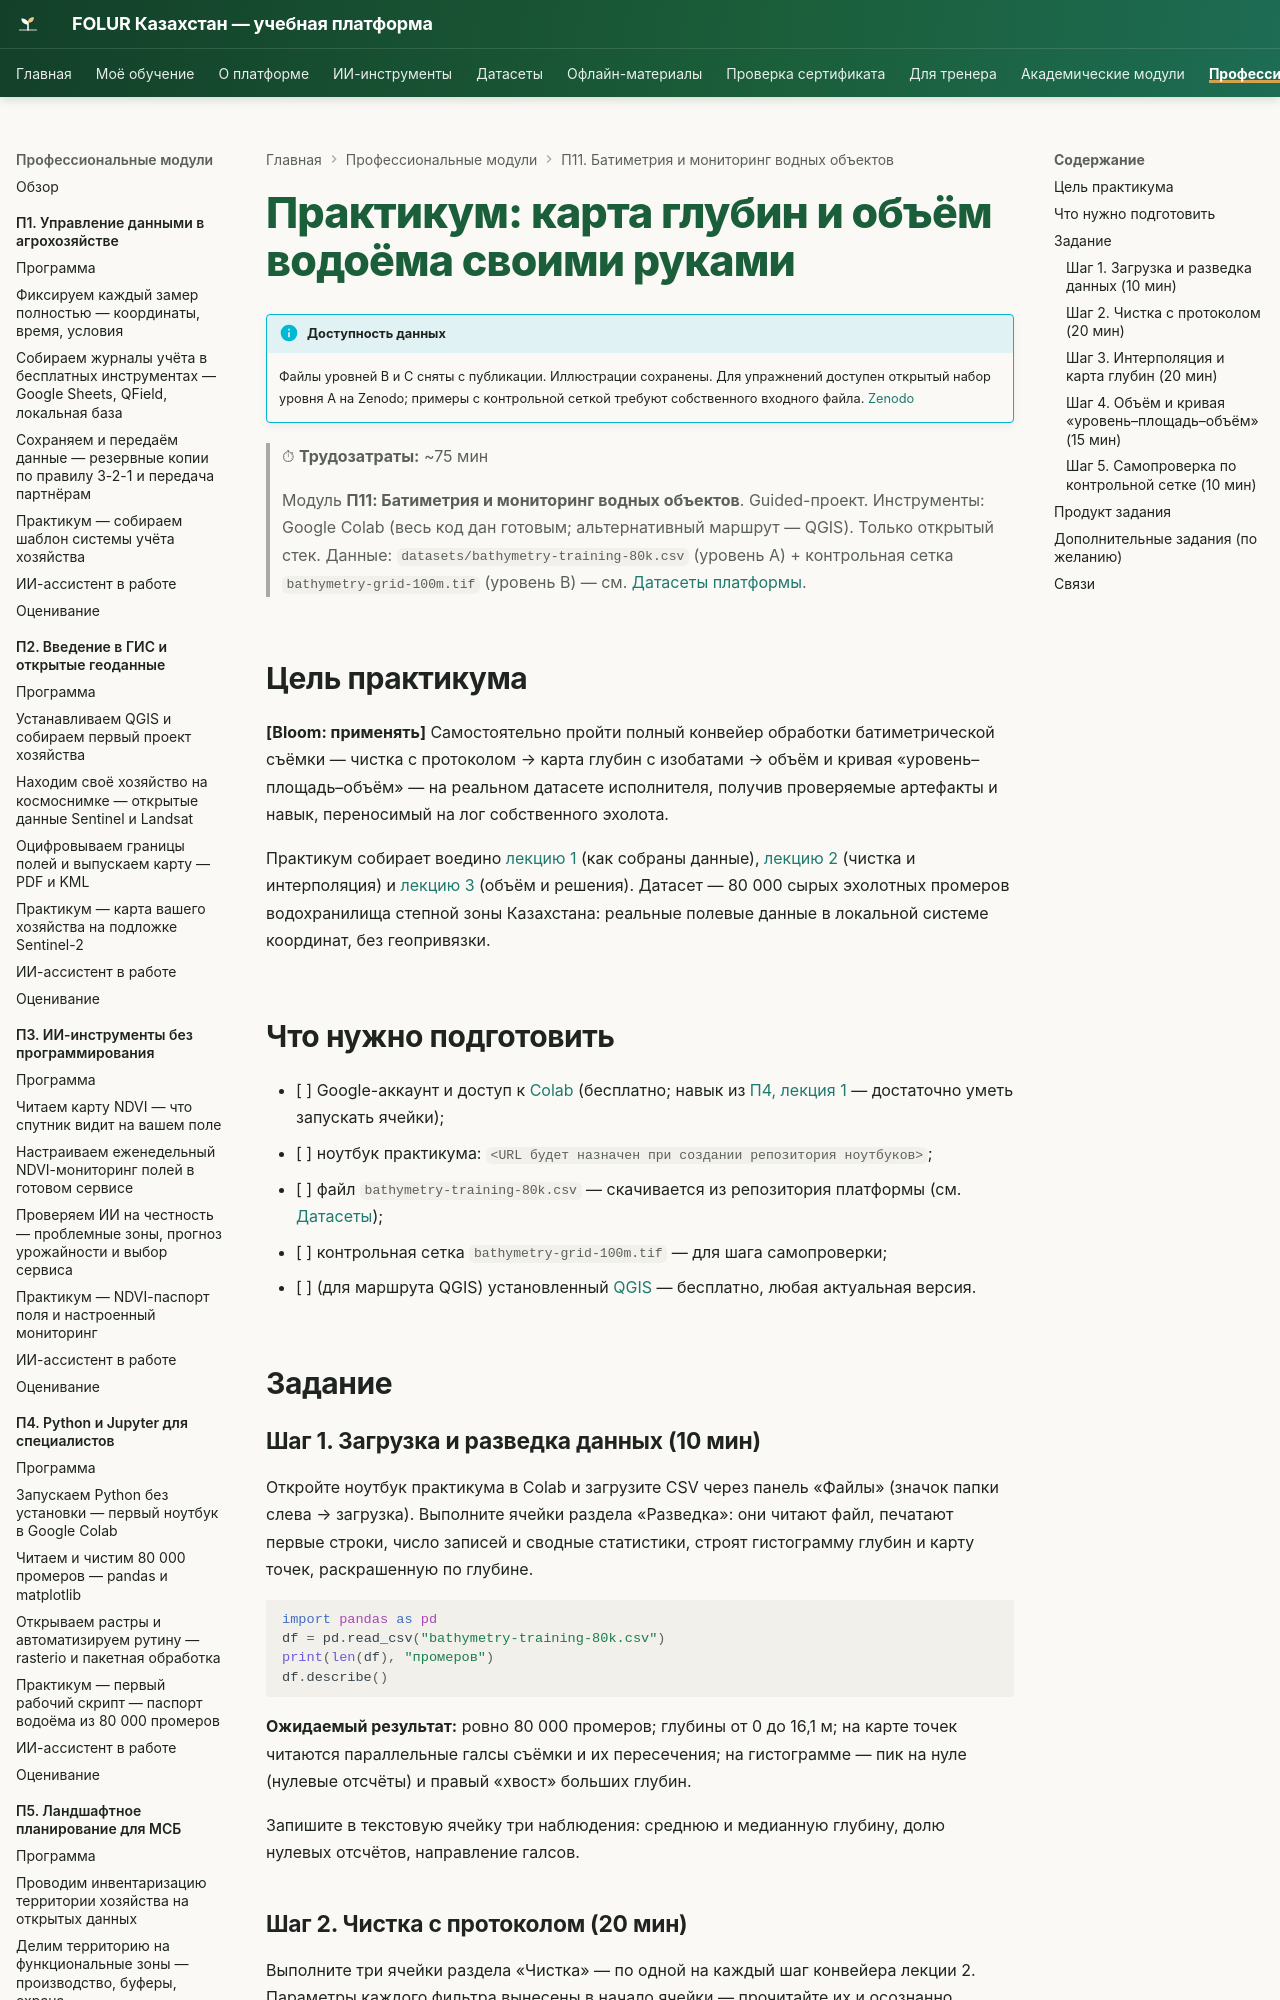

repository: vel5id/undp-kaz-folur · page: modules/p11/practicum/01-karta-glubin-svoimi-rukami/index.html · generator: mkdocs

# Практикум: карта глубин и объём водоёма своими руками

!!! info "Доступность данных"
    Файлы уровней B и C сняты с публикации. Иллюстрации уроков сохранены. Контрольная сетка и полные промеры не выдаются сайтом; примеры с ними требуют собственного входного файла. Открытый набор уровня A доступен на [Zenodo](https://zenodo.org/records/23014446).


> ⏱ **Трудозатраты:** ~75 мин
>
> Модуль **П11: Батиметрия и мониторинг водных объектов**. Guided-проект.
> Инструменты: Google Colab (весь код дан готовым; альтернативный маршрут — QGIS). Только открытый стек.
> Данные: `datasets/bathymetry-training-80k.csv` (уровень A) + контрольная сетка [`bathymetry-grid-100m.tif`](../../a4/data/bathymetry-grid-100m.tif) (уровень B) — см. [Датасеты платформы](../../../datasets.md).

## Цель практикума

**[Bloom: применять]** Самостоятельно пройти полный конвейер обработки батиметрической съёмки — чистка с протоколом → карта глубин с изобатами → объём и кривая «уровень–площадь–объём» — на реальном датасете исполнителя, получив проверяемые артефакты и навык, переносимый на лог собственного эхолота.

Практикум собирает воедино [лекцию 1](../lectures/01-planiruem-semku-glubin.md) (как собраны данные), [лекцию 2](../lectures/02-ot-promerov-k-karte-glubin.md) (чистка и интерполяция) и [лекцию 3](../lectures/03-obyom-zailenie-resheniya.md) (объём и решения). Датасет — 80 000 сырых эхолотных промеров водохранилища степной зоны Казахстана: реальные полевые данные в локальной системе координат, без геопривязки.

## Что нужно подготовить

- [ ] Google-аккаунт и доступ к [Colab](https://colab.research.google.com) (бесплатно; навык из [П4, лекция 1](../../p4/lectures/01-zapuskaem-python-v-colab.md) — достаточно уметь запускать ячейки);
- [ ] ноутбук практикума: `<URL будет назначен при создании репозитория ноутбуков>`;
- [ ] файл `bathymetry-training-80k.csv` — скачивается из репозитория платформы (см. [Датасеты](../../../datasets.md));
- [ ] контрольная сетка `bathymetry-grid-100m.tif` — для шага самопроверки;
- [ ] (для маршрута QGIS) установленный [QGIS](https://qgis.org) — бесплатно, любая актуальная версия.

## Задание
